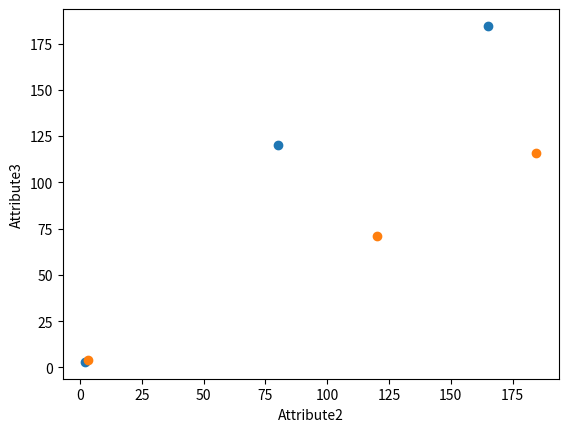

Generate this figure with matplotlib:
import pandas as pd
import matplotlib.pyplot as plot
rocksVMines = pd.DataFrame([[1,200,105,3,False],[2,165,80,2,False],
               [3,184.5,120,2,False],[4,116,70.8,1,False],[5,270,150,4,True]])

dataRow1 = rocksVMines.iloc[1,0:3]
dataRow2 = rocksVMines.iloc[2,0:3]
plot.scatter(dataRow1, dataRow2)
plot.xlabel("Attribute1")
plot.ylabel(("Attribute2"))
plot.show()

dataRow3 = rocksVMines.iloc[3,0:3]
plot.scatter(dataRow2, dataRow3)
plot.xlabel("Attribute2")
plot.ylabel("Attribute3")
plot.show()
